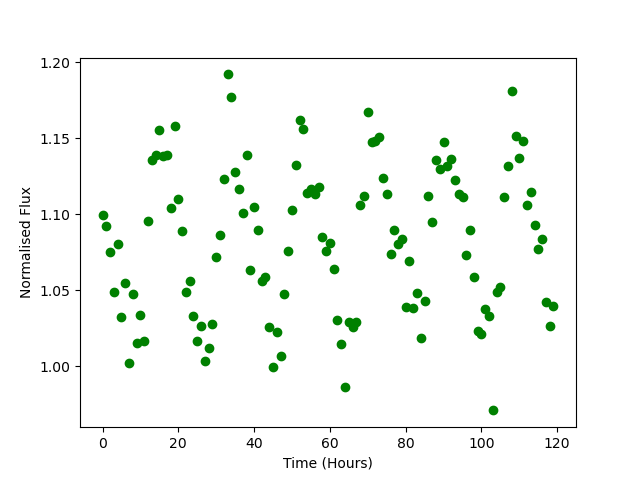

Source data for this figure (header and first rows):
Time, Flux
0.0, 1.1
1.0, 1.092
2.0, 1.075
3.0, 1.049
4.0, 1.08
5.0, 1.032
6.0, 1.055
7.0, 1.002
8.0, 1.048
9.0, 1.015
10.0, 1.034
11.0, 1.016
12.0, 1.095
13.0, 1.135
14.0, 1.139
15.0, 1.155
16.0, 1.138
17.0, 1.139
18.0, 1.104
19.0, 1.158
20.0, 1.11
21.0, 1.089
22.0, 1.049
23.0, 1.056
24.0, 1.033
25.0, 1.017
26.0, 1.027
27.0, 1.004
28.0, 1.012
29.0, 1.028
30.0, 1.072
31.0, 1.087
32.0, 1.123
33.0, 1.192
34.0, 1.177
35.0, 1.128
36.0, 1.116
37.0, 1.101
38.0, 1.139
39.0, 1.064
40.0, 1.105
41.0, 1.09
42.0, 1.056
43.0, 1.058
44.0, 1.026
45.0, 0.9998
46.0, 1.023
47.0, 1.007
48.0, 1.048
49.0, 1.076
50.0, 1.103
51.0, 1.132
52.0, 1.162
53.0, 1.156
54.0, 1.114
55.0, 1.117
56.0, 1.114
57.0, 1.118
58.0, 1.085
59.0, 1.076
... 60 more rows
